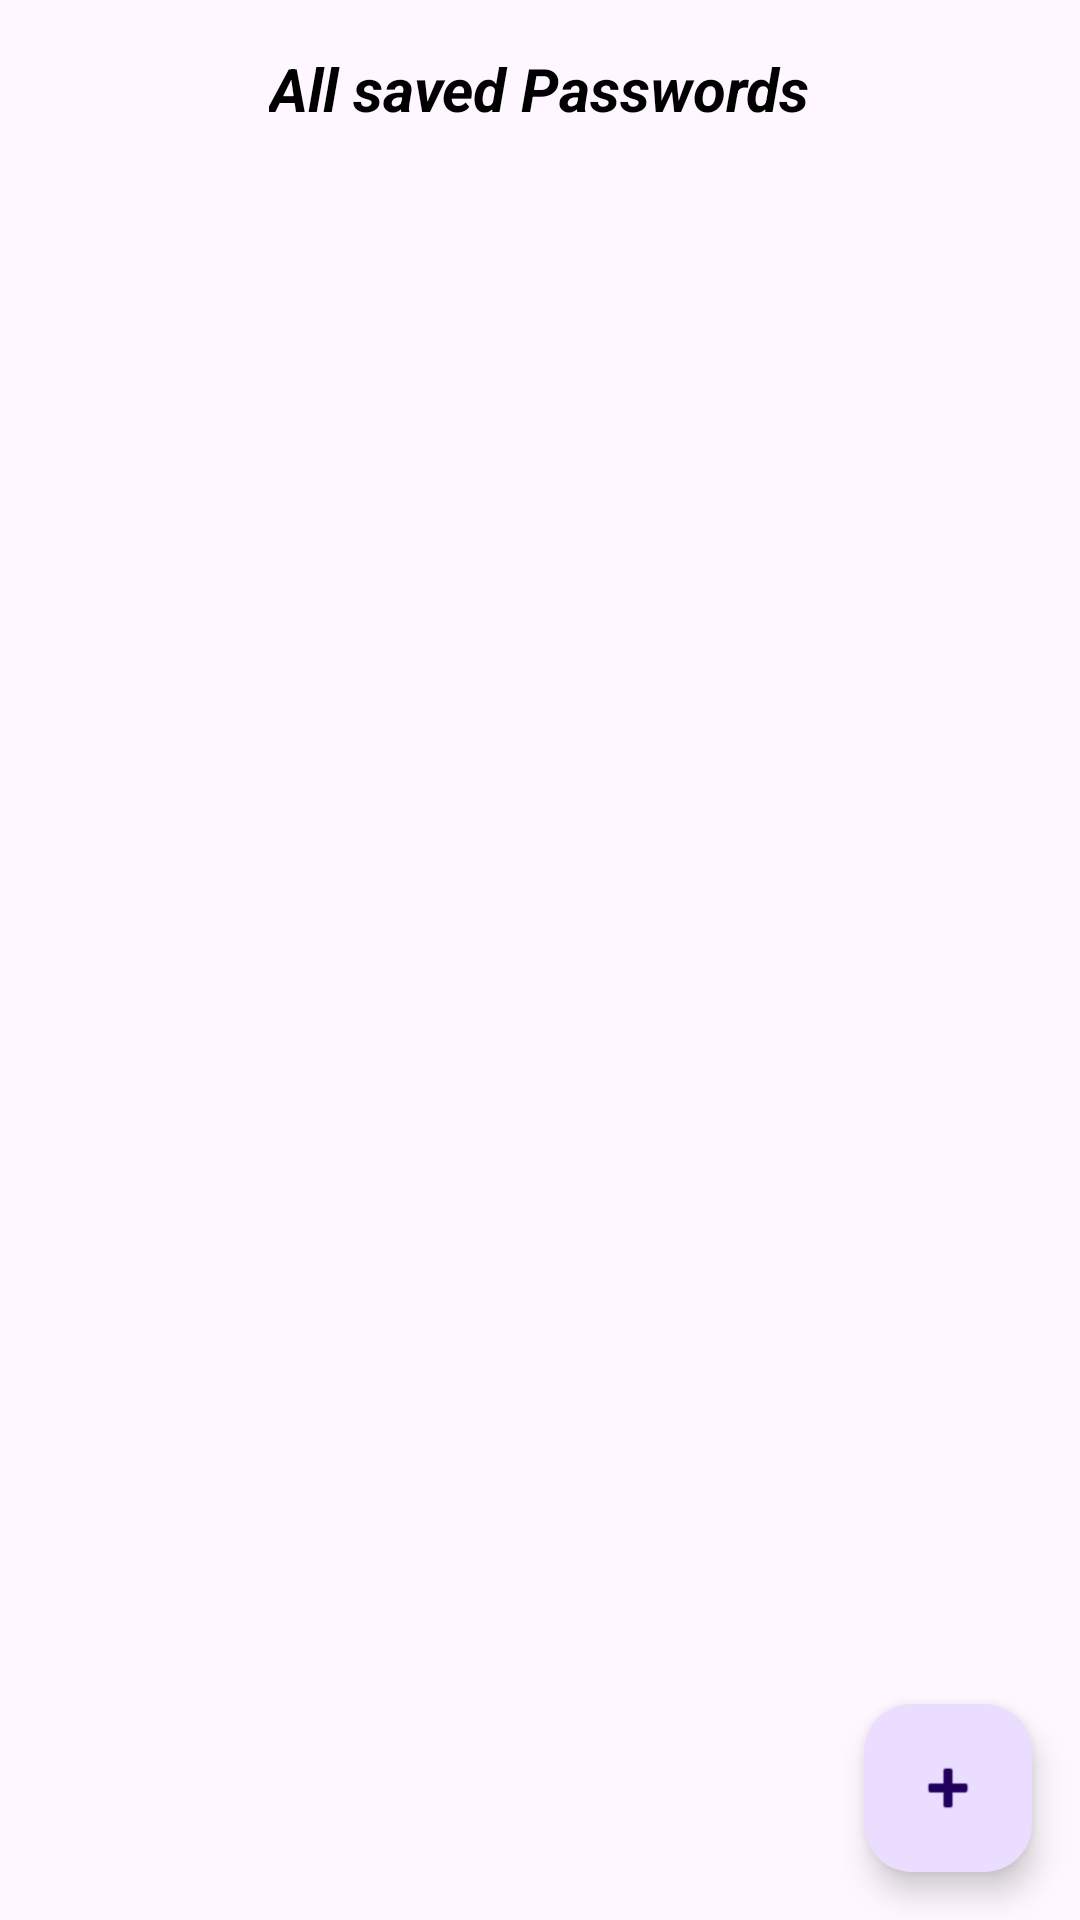

Android layout source for this screen:
<!-- AndroidManifest.xml: application theme Theme.Assignment3_SMD -->
<!-- res/layout/activity_listof_passwords.xml -->
<?xml version="1.0" encoding="utf-8"?>
<RelativeLayout xmlns:android="http://schemas.android.com/apk/res/android"
    xmlns:tools="http://schemas.android.com/tools"
    android:layout_width="match_parent"
    android:layout_height="match_parent">

    <com.google.android.material.floatingactionbutton.FloatingActionButton
        android:id="@+id/add"
        android:layout_width="wrap_content"
        android:layout_height="wrap_content"
        android:layout_alignParentBottom="true"
        android:layout_alignParentEnd="true"
        android:layout_margin="16dp"
        android:clickable="true"
        android:contentDescription="ADD"
        android:focusable="true"
        android:src="@android:drawable/ic_input_add"
        android:tint="@android:color/white" />

    <TextView
        android:id="@+id/titleTextView"
        android:layout_width="wrap_content"
        android:layout_height="wrap_content"
        android:layout_centerHorizontal="true"
        android:layout_marginTop="16dp"
        android:text="All saved Passwords"
        android:textStyle="italic|bold"
        android:textColor="@android:color/black"
        android:layout_marginBottom="20sp"
        android:textSize="20sp" />

    <ListView
        android:id="@+id/passwordListView"
        android:layout_width="match_parent"
        android:layout_height="match_parent"
        android:layout_above="@id/add"
        android:layout_below="@id/titleTextView"
        android:clipToPadding="true"
        android:divider="@android:color/darker_gray"
        android:dividerHeight="1sp"
        android:footerDividersEnabled="false"
        android:headerDividersEnabled="true"
        android:padding="16dp" />

</RelativeLayout>
<!-- resources referenced by this layout -->
<resources>
  <style name="Theme.Assignment3_SMD" parent="Base.Theme.Assignment3_SMD" />
  <style name="Base.Theme.Assignment3_SMD" parent="Theme.Material3.DayNight.NoActionBar">
          
          
      </style>
</resources>
